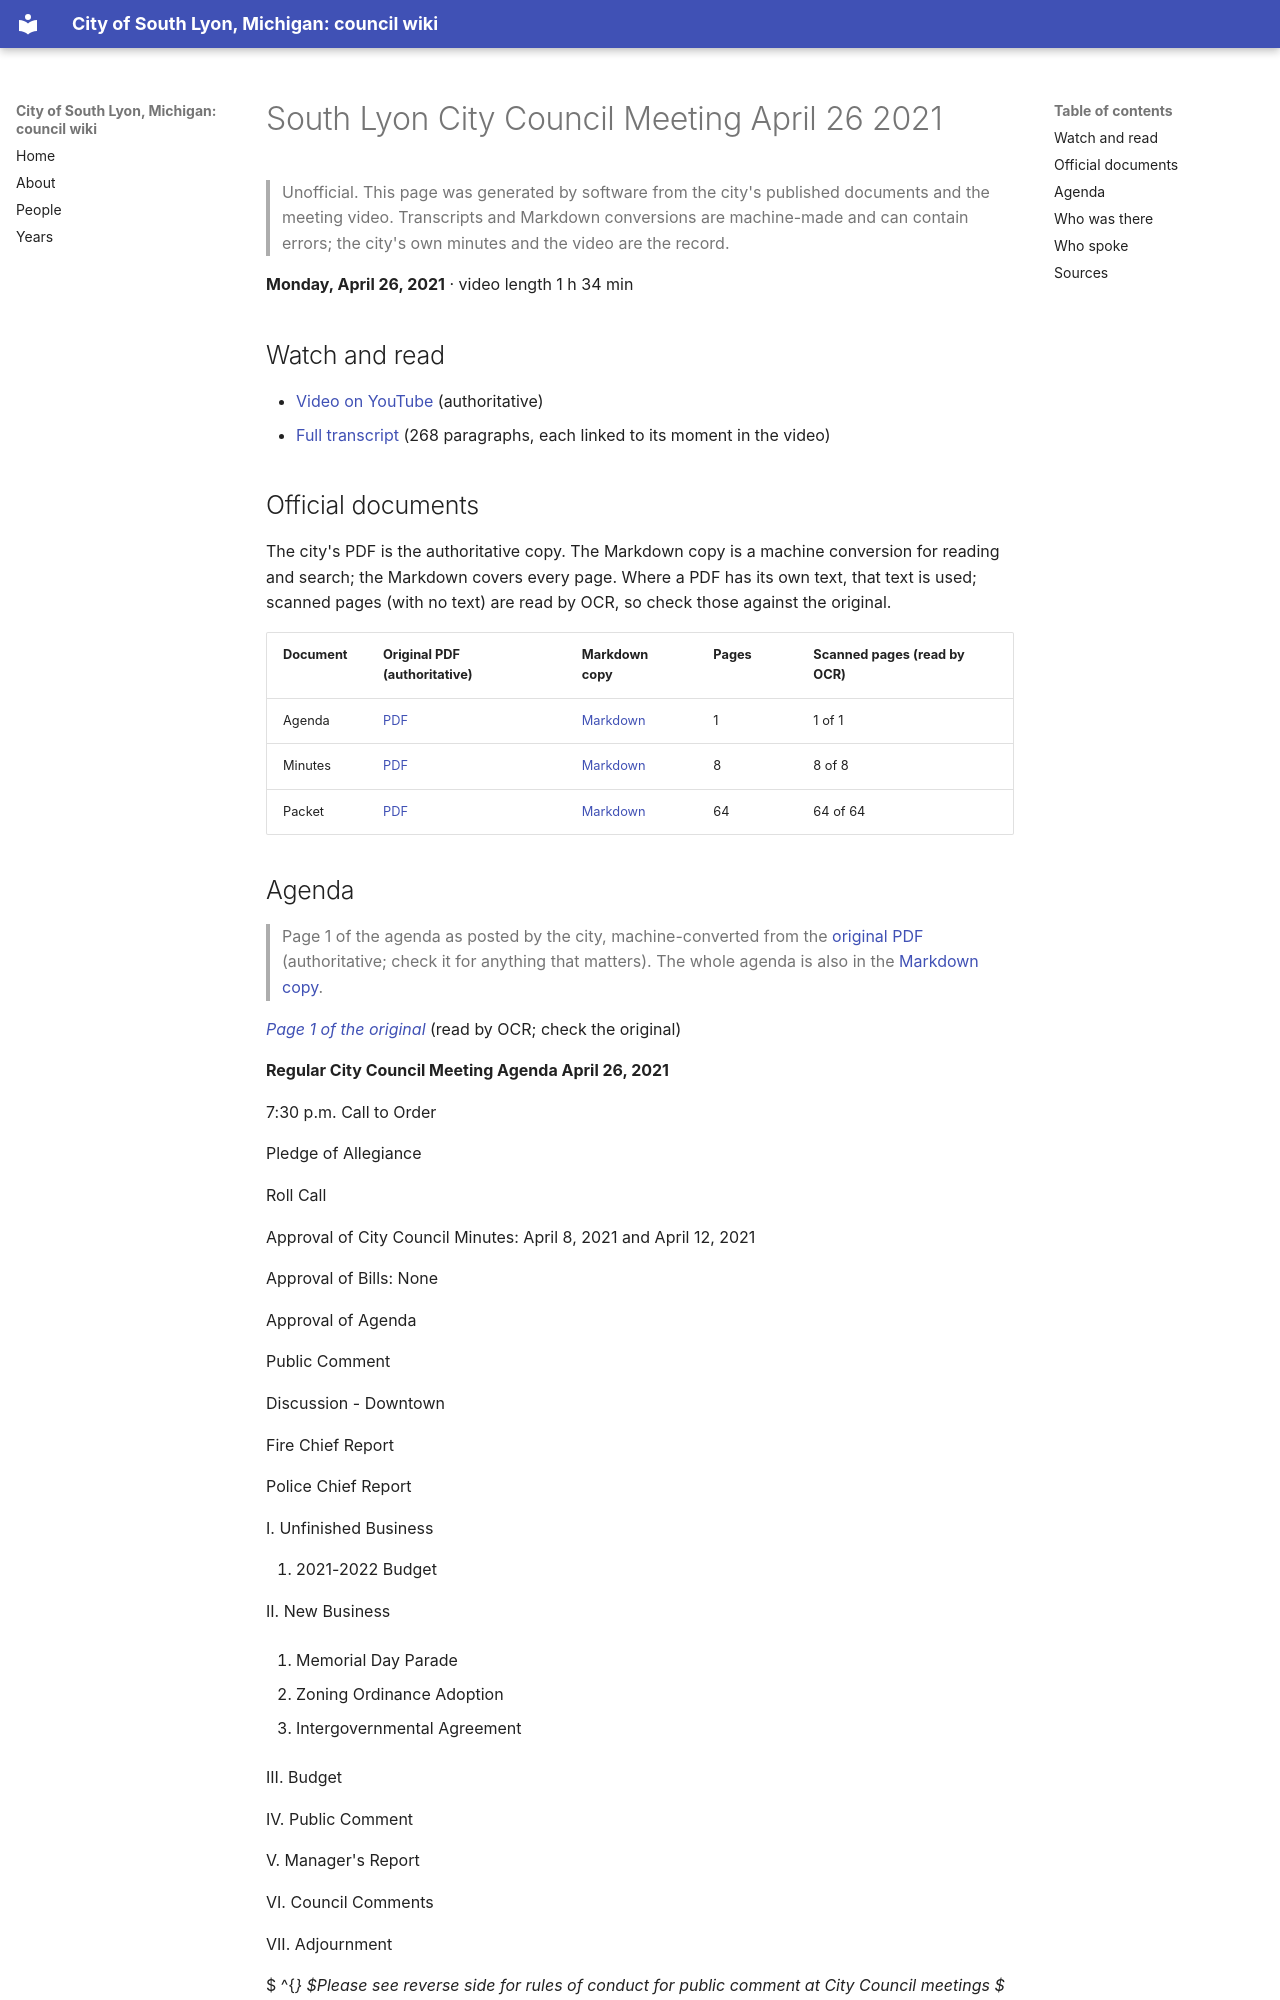

repository: RyanMathewson/city-of-south-lyon-mi-council-wiki · page: meetings/2021/2021-04-26/index.html · generator: mkdocs

---
title: "South Lyon City Council Meeting April 26 2021"
meeting_date: "2021-04-26"
video_url: "https://www.youtube.com/watch?v=k_9pkHQTXt8"
source_listing: "https://www.southlyonmi.org/government/city_council/city_council_minutes_and_agendas.php"
---


# South Lyon City Council Meeting April 26 2021

> Unofficial. This page was generated by software from the city's published documents and the meeting video. Transcripts and Markdown conversions are machine-made and can contain errors; the city's own minutes and the video are the record.

**Monday, April 26, 2021** · video length 1 h 34 min

## Watch and read

- [Video on YouTube](https://www.youtube.com/watch?v=k_9pkHQTXt8) (authoritative)
- [Full transcript](../../transcripts/2021/2021-04-26.md) (268 paragraphs, each linked to its moment in the video)

## Official documents

The city's PDF is the authoritative copy. The Markdown copy is a machine conversion for reading and search; the Markdown covers every page. Where a PDF has its own text, that text is used; scanned pages (with no text) are read by OCR, so check those against the original.

| Document | Original PDF (authoritative) | Markdown copy | Pages | Scanned pages (read by OCR) |
|---|---|---|---|---|
| Agenda | [PDF](https://www.southlyonmi.org/4-26-21%20City%20Council%20Meeting%20Agenda.pdf?t=202108310733180) | [Markdown](../../documents/2021/2021-04-26/agenda.md) | 1 | 1 of 1 |
| Minutes | [PDF](https://www.southlyonmi.org/4-26-21%20CM%20approved.pdf?t=202108310733180) | [Markdown](../../documents/2021/2021-04-26/minutes.md) | 8 | 8 of 8 |
| Packet | [PDF](https://www.southlyonmi.org/4-26-21%20Council%20Packet%20-%20online%20only.pdf?t=202108310733180) | [Markdown](../../documents/2021/2021-04-26/packet.md) | 64 | 64 of 64 |

## Agenda

> Page 1 of the agenda as posted by the city, machine-converted from the [original PDF](https://www.southlyonmi.org/4-26-21%20City%20Council%20Meeting%20Agenda.pdf?t=202108310733180) (authoritative; check it for anything that matters). The whole agenda is also in the [Markdown copy](../../documents/2021/2021-04-26/agenda.md).

*[Page 1 of the original](https://www.southlyonmi.org/4-26-21%20City%20Council%20Meeting%20Agenda.pdf?t=202108310733180#page=1)* (read by OCR; check the original)

**Regular City Council Meeting Agenda April 26, 2021**

7:30 p.m. Call to Order

Pledge of Allegiance

Roll Call

Approval of City Council Minutes: April 8, 2021 and April 12, 2021

Approval of Bills: None

Approval of Agenda

Public Comment

Discussion - Downtown

Fire Chief Report

Police Chief Report

I. Unfinished Business

1. 2021-2022 Budget

II. New Business

1. Memorial Day Parade

2. Zoning Ordinance Adoption

3. Intergovernmental Agreement

III. Budget

IV. Public Comment

V. Manager's Report

VI. Council Comments

VII. Adjournment

 $ ^{*} $Please see reverse side for rules of conduct for public comment at City Council meetings $ ^{*} $
